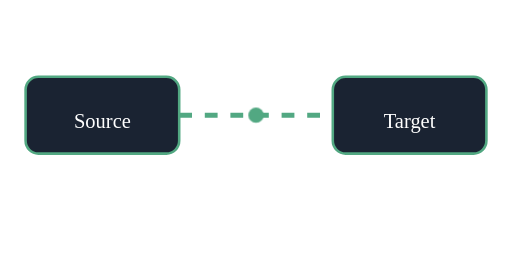
t = 0.00 s
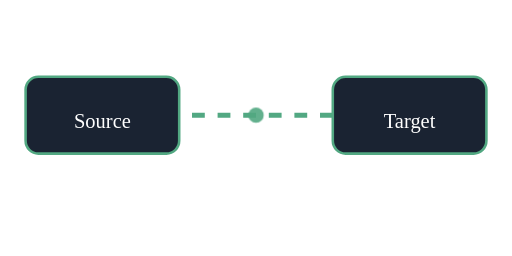
t = 0.25 s
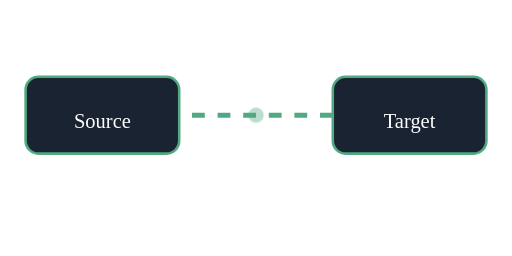
t = 0.75 s
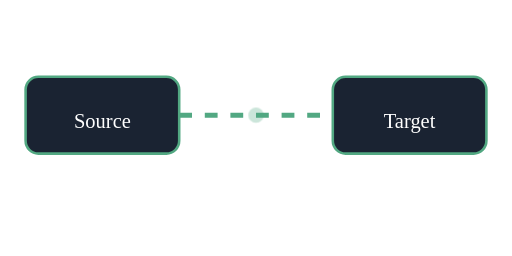
t = 1.00 s
t = 1.25 s: frame unchanged from t = 0.75 s, image omitted
t = 1.75 s: frame unchanged from t = 0.25 s, image omitted

The animated SVG that drew these frames (rendered in a browser with its animation timeline set to each time). Animation: 2 CSS @keyframes rules; one cycle of 2.00 s, repeats indefinitely.

<svg xmlns="http://www.w3.org/2000/svg" viewBox="0 0 200 100">
  <style>
    @keyframes pulse { 0%,100% { opacity:1 } 50% { opacity:0.3 } }
    @keyframes flow { 0% { stroke-dashoffset:20 } 100% { stroke-dashoffset:0 } }
    .node { fill:#1a2332; stroke:#52A882; }
    .edge { stroke:#52A882; stroke-dasharray:5,5; animation: flow 1s linear infinite; }
    .dot { fill:#52A882; animation: pulse 2s ease-in-out infinite; }
  </style>
  <rect class="node" x="10" y="30" width="60" height="30" rx="5"/>
  <text x="40" y="50" text-anchor="middle" fill="white" font-size="8">Source</text>
  <line class="edge" x1="70" y1="45" x2="130" y2="45" stroke-width="2"/>
  <circle class="dot" cx="100" cy="45" r="3"/>
  <rect class="node" x="130" y="30" width="60" height="30" rx="5"/>
  <text x="160" y="50" text-anchor="middle" fill="white" font-size="8">Target</text>
</svg>
